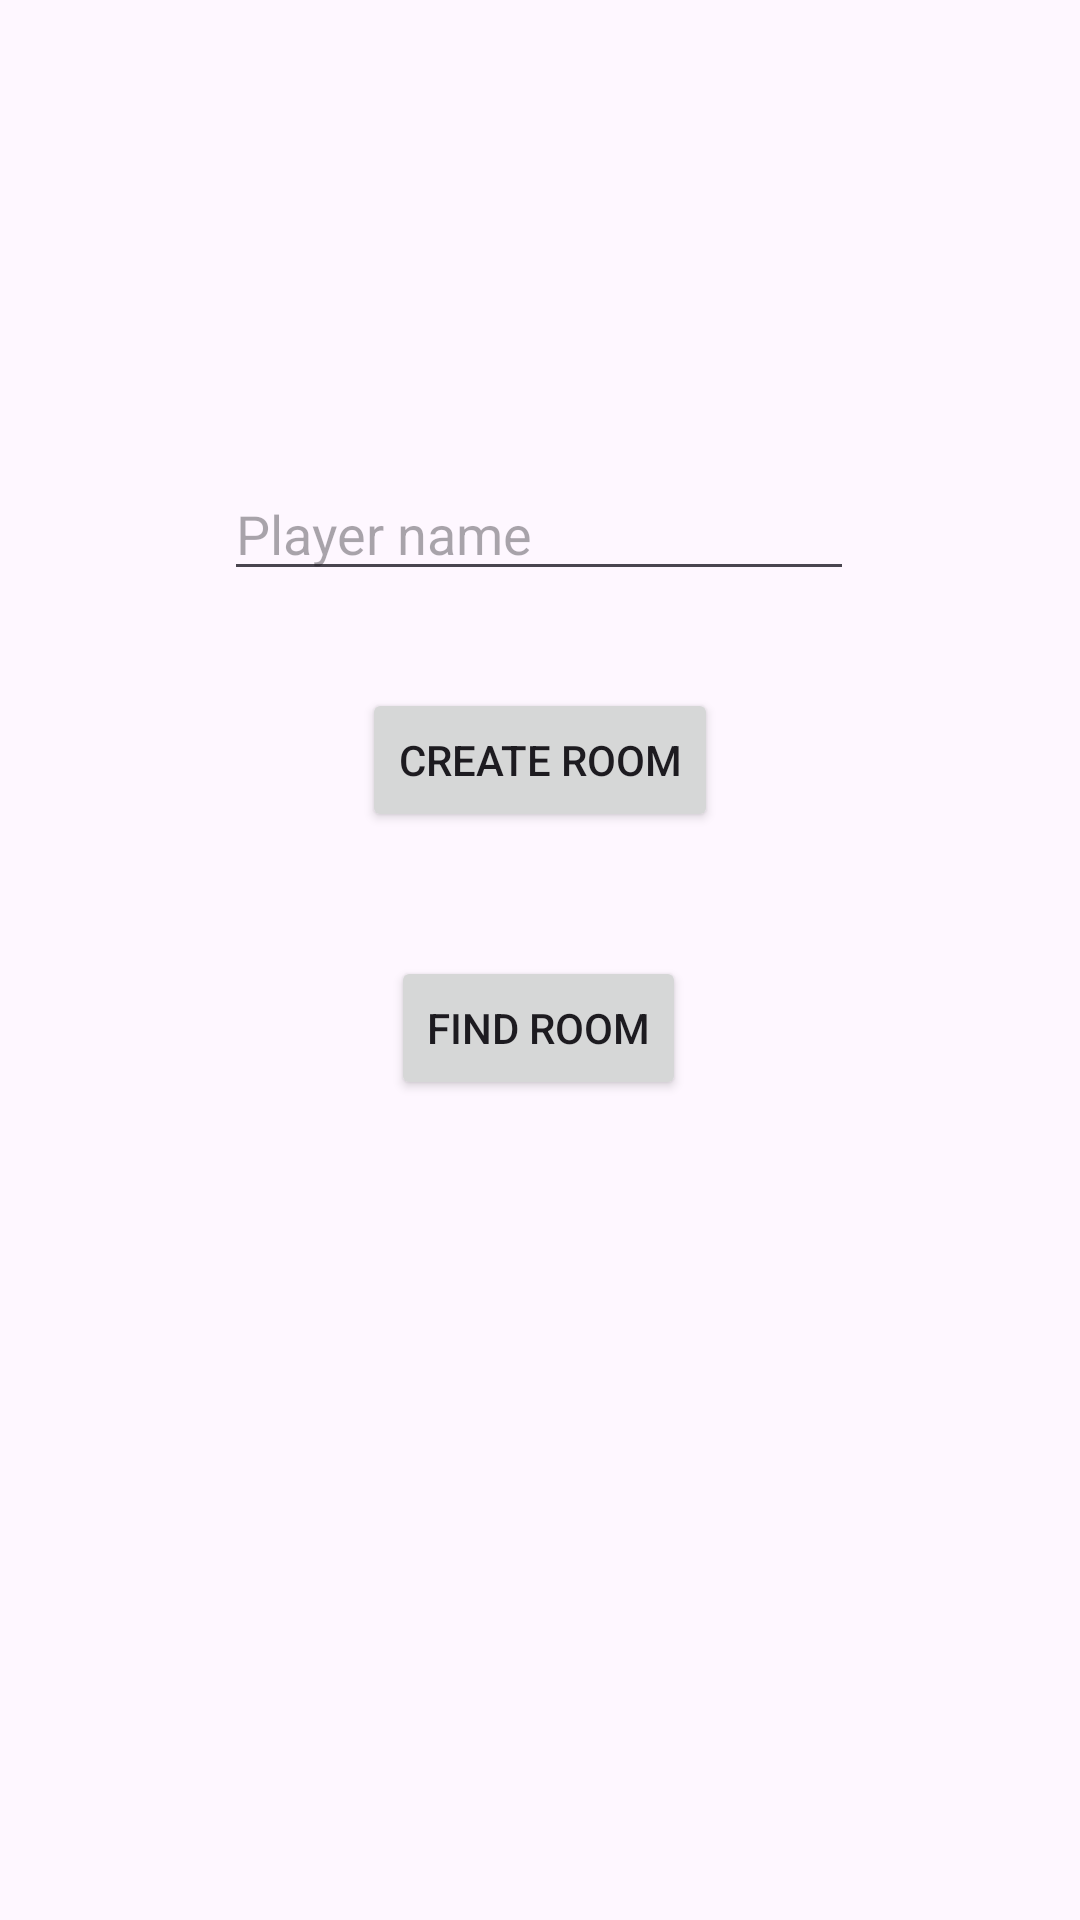

This screen was rendered from an Android layout file. Write that file and the resources it references.
<!-- AndroidManifest.xml: application theme Theme.GameOnline -->
<!-- res/layout/activity_main.xml -->
<?xml version="1.0" encoding="utf-8"?>
<androidx.constraintlayout.widget.ConstraintLayout xmlns:android="http://schemas.android.com/apk/res/android"
    xmlns:app="http://schemas.android.com/apk/res-auto"
    xmlns:tools="http://schemas.android.com/tools"
    android:layout_width="match_parent"
    android:layout_height="match_parent"
    tools:context=".MainActivity">

    <EditText
        android:id="@+id/etPlayerName"
        android:layout_width="wrap_content"
        android:layout_height="wrap_content"
        android:ems="10"
        android:inputType="text"
        android:hint="Player name"
        app:layout_constraintBottom_toBottomOf="parent"
        app:layout_constraintEnd_toEndOf="parent"
        app:layout_constraintHorizontal_bias="0.497"
        app:layout_constraintStart_toStartOf="parent"
        app:layout_constraintTop_toTopOf="parent"
        app:layout_constraintVertical_bias="0.26" />

    <Button
        android:id="@+id/btnCreateRoom"
        android:layout_width="wrap_content"
        android:layout_height="wrap_content"
        android:text="Create Room"
        app:layout_constraintBottom_toBottomOf="parent"
        app:layout_constraintEnd_toEndOf="parent"
        app:layout_constraintStart_toStartOf="parent"
        app:layout_constraintTop_toBottomOf="@+id/etPlayerName"
        app:layout_constraintVertical_bias="0.082" />

    <Button
        android:id="@+id/btnLoadGame"
        android:layout_width="wrap_content"
        android:layout_height="wrap_content"
        android:text="Find Room"
        app:layout_constraintBottom_toBottomOf="parent"
        app:layout_constraintEnd_toEndOf="parent"
        app:layout_constraintHorizontal_bias="0.498"
        app:layout_constraintStart_toStartOf="parent"
        app:layout_constraintTop_toBottomOf="@+id/btnCreateRoom"
        app:layout_constraintVertical_bias="0.131" />
</androidx.constraintlayout.widget.ConstraintLayout>
<!-- resources referenced by this layout -->
<resources>
  <style name="Theme.GameOnline" parent="Base.Theme.GameOnline" />
  <style name="Base.Theme.GameOnline" parent="Theme.Material3.DayNight.NoActionBar">
          
          
      </style>
</resources>
